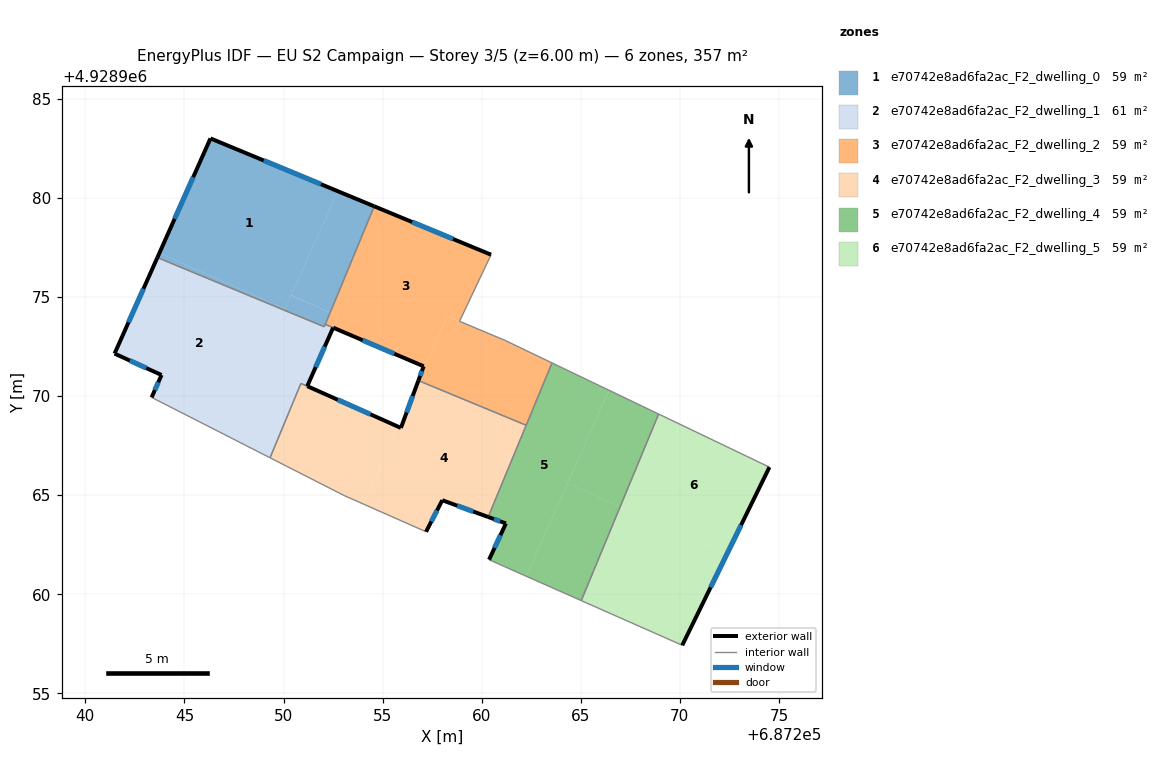
=== STOREY PLAN SPEC (per zone: floor XY polygon, exterior-wall plan segments, windows/doors) ===
zone 1: e70742e8ad6fa2ac_F2_dwelling_0  (59.4 m²)
  floor: (687252.73, 4928980.34) (687250.08, 4928974.40) (687243.74, 4928977.22) (687246.31, 4928983.00)
  floor: (687254.58, 4928979.58) (687252.35, 4928974.21) (687250.39, 4928975.09) (687252.73, 4928980.34)
  floor: (687250.08, 4928974.40) (687250.05, 4928974.33) (687243.63, 4928976.99) (687243.74, 4928977.22)
  floor: (687252.35, 4928974.21) (687252.06, 4928973.50) (687250.05, 4928974.33) (687250.39, 4928975.09)
  exterior wall: (687246.31, 4928983.00) – (687243.63, 4928976.99)  [6.6 m]
    window: (687245.44, 4928981.05) – (687244.51, 4928978.95)  [2.4 m²]
  exterior wall: (687254.58, 4928979.58) – (687246.31, 4928983.00)  [8.9 m]
    window: (687251.89, 4928980.69) – (687249.00, 4928981.89)  [3.3 m²]
  interior walls: 3
zone 2: e70742e8ad6fa2ac_F2_dwelling_1  (60.7 m²)
  floor: (687250.05, 4928974.33) (687247.21, 4928967.96) (687243.34, 4928969.93) (687243.84, 4928971.07) (687241.47, 4928972.14) (687243.63, 4928976.99)
  floor: (687252.11, 4928973.62) (687252.50, 4928973.46) (687251.19, 4928970.51) (687250.88, 4928970.64) (687249.32, 4928966.89) (687247.21, 4928967.96) (687250.05, 4928974.33) (687252.06, 4928973.50)
  exterior wall: (687243.84, 4928971.07) – (687243.34, 4928969.93)  [1.2 m]
    window: (687243.68, 4928970.70) – (687243.51, 4928970.30)  [0.5 m²]
  exterior wall: (687241.47, 4928972.14) – (687243.84, 4928971.07)  [2.6 m]
    window: (687242.24, 4928971.79) – (687243.07, 4928971.42)  [1.0 m²]
  exterior wall: (687243.63, 4928976.99) – (687241.47, 4928972.14)  [5.3 m]
    window: (687242.93, 4928975.42) – (687242.18, 4928973.72)  [1.9 m²]
  exterior wall: (687251.20, 4928970.50) – (687252.50, 4928973.46)  [3.2 m]
    window: (687251.62, 4928971.46) – (687252.08, 4928972.49)  [1.2 m²]
  interior walls: 6
zone 3: e70742e8ad6fa2ac_F2_dwelling_2  (59.1 m²)
  floor: (687260.47, 4928977.13) (687258.88, 4928973.78) (687258.26, 4928974.04) (687256.81, 4928970.78) (687257.07, 4928971.50) (687252.50, 4928973.46) (687252.75, 4928974.03) (687252.35, 4928974.21) (687254.58, 4928979.58)
  floor: (687263.55, 4928971.67) (687262.25, 4928968.53) (687256.81, 4928970.78) (687258.26, 4928974.04) (687261.17, 4928972.82)
  floor: (687252.75, 4928974.03) (687252.50, 4928973.46) (687252.11, 4928973.62) (687252.35, 4928974.21)
  exterior wall: (687260.47, 4928977.13) – (687254.58, 4928979.58)  [6.4 m]
    window: (687258.56, 4928977.93) – (687256.50, 4928978.78)  [2.3 m²]
  exterior wall: (687257.07, 4928971.50) – (687256.81, 4928970.78)  [0.8 m]
    window: (687256.99, 4928971.27) – (687256.89, 4928971.02)  [0.3 m²]
  exterior wall: (687252.51, 4928973.45) – (687257.07, 4928971.50)  [5.0 m]
    window: (687253.99, 4928972.82) – (687255.59, 4928972.14)  [1.8 m²]
  interior walls: 7
zone 4: e70742e8ad6fa2ac_F2_dwelling_3  (58.5 m²)
  floor: (687262.25, 4928968.53) (687260.33, 4928963.90) (687258.01, 4928964.75) (687257.19, 4928963.16) (687254.03, 4928964.55) (687255.78, 4928968.46) (687255.92, 4928968.39) (687256.79, 4928970.73) (687256.81, 4928970.78)
  floor: (687255.78, 4928968.46) (687254.03, 4928964.55) (687253.05, 4928964.99) (687249.32, 4928966.89) (687250.88, 4928970.64) (687251.19, 4928970.51)
  exterior wall: (687255.92, 4928968.39) – (687251.20, 4928970.50)  [5.2 m]
    window: (687254.39, 4928969.08) – (687252.74, 4928969.82)  [1.9 m²]
  exterior wall: (687256.81, 4928970.78) – (687255.92, 4928968.39)  [2.5 m]
    window: (687256.52, 4928970.01) – (687256.21, 4928969.17)  [0.9 m²]
  exterior wall: (687258.01, 4928964.75) – (687260.33, 4928963.90)  [2.5 m]
    window: (687258.77, 4928964.47) – (687259.58, 4928964.18)  [0.9 m²]
  exterior wall: (687257.19, 4928963.16) – (687258.01, 4928964.75)  [1.8 m]
    window: (687257.46, 4928963.67) – (687257.75, 4928964.23)  [0.7 m²]
  interior walls: 6
zone 5: e70742e8ad6fa2ac_F2_dwelling_4  (59.4 m²)
  floor: (687268.93, 4928969.10) (687266.99, 4928964.42) (687264.34, 4928965.60) (687266.43, 4928970.29)
  floor: (687266.99, 4928964.42) (687265.03, 4928959.68) (687262.25, 4928960.91) (687264.34, 4928965.60)
  floor: (687266.43, 4928970.29) (687262.25, 4928960.91) (687262.12, 4928960.96) (687260.37, 4928961.75) (687261.22, 4928963.58) (687260.33, 4928963.90) (687263.55, 4928971.67)
  exterior wall: (687261.22, 4928963.58) – (687260.37, 4928961.75)  [2.0 m]
    window: (687260.95, 4928962.98) – (687260.65, 4928962.34)  [0.7 m²]
  exterior wall: (687260.33, 4928963.90) – (687261.22, 4928963.58)  [1.0 m]
    window: (687260.62, 4928963.79) – (687260.93, 4928963.68)  [0.3 m²]
  interior walls: 6
zone 6: e70742e8ad6fa2ac_F2_dwelling_5  (59.4 m²)
  floor: (687272.37, 4928962.02) (687270.12, 4928957.42) (687265.03, 4928959.68) (687266.99, 4928964.42)
  floor: (687274.52, 4928966.42) (687272.37, 4928962.02) (687266.99, 4928964.42) (687268.93, 4928969.10)
  exterior wall: (687270.12, 4928957.42) – (687274.52, 4928966.42)  [10.0 m]
    window: (687271.55, 4928960.35) – (687273.09, 4928963.49)  [3.7 m²]
  interior walls: 3

=== DERIVED (storey summary) ===
Building: EU S2 Campaign
Storey: 3 of 5  (floor level z = 6.00 m)
Storey gross floor area: 356.6 m²
Zones on this storey: 6
  - e70742e8ad6fa2ac_F2_dwelling_0: floor 59.4 m²; exterior wall 15.5 m (46.6 m²); 2 window(s) 5.7 m²; WWR 12.2%
  - e70742e8ad6fa2ac_F2_dwelling_1: floor 60.7 m²; exterior wall 12.4 m (37.1 m²); 4 window(s) 4.5 m²; WWR 12.2%
  - e70742e8ad6fa2ac_F2_dwelling_2: floor 59.1 m²; exterior wall 12.1 m (36.3 m²); 3 window(s) 4.4 m²; WWR 12.2%
  - e70742e8ad6fa2ac_F2_dwelling_3: floor 58.5 m²; exterior wall 12.0 m (35.9 m²); 4 window(s) 4.4 m²; WWR 12.2%
  - e70742e8ad6fa2ac_F2_dwelling_4: floor 59.4 m²; exterior wall 3.0 m (8.9 m²); 2 window(s) 1.1 m²; WWR 12.2%
  - e70742e8ad6fa2ac_F2_dwelling_5: floor 59.4 m²; exterior wall 10.0 m (30.0 m²); 1 window(s) 3.7 m²; WWR 12.2%
Zone adjacency (shared interzone walls):
  - e70742e8ad6fa2ac_F2_dwelling_0 ↔ e70742e8ad6fa2ac_F2_dwelling_1
  - e70742e8ad6fa2ac_F2_dwelling_0 ↔ e70742e8ad6fa2ac_F2_dwelling_2
  - e70742e8ad6fa2ac_F2_dwelling_1 ↔ e70742e8ad6fa2ac_F2_dwelling_2
  - e70742e8ad6fa2ac_F2_dwelling_1 ↔ e70742e8ad6fa2ac_F2_dwelling_3
  - e70742e8ad6fa2ac_F2_dwelling_2 ↔ e70742e8ad6fa2ac_F2_dwelling_3
  - e70742e8ad6fa2ac_F2_dwelling_2 ↔ e70742e8ad6fa2ac_F2_dwelling_4
  - e70742e8ad6fa2ac_F2_dwelling_3 ↔ e70742e8ad6fa2ac_F2_dwelling_4
  - e70742e8ad6fa2ac_F2_dwelling_4 ↔ e70742e8ad6fa2ac_F2_dwelling_5